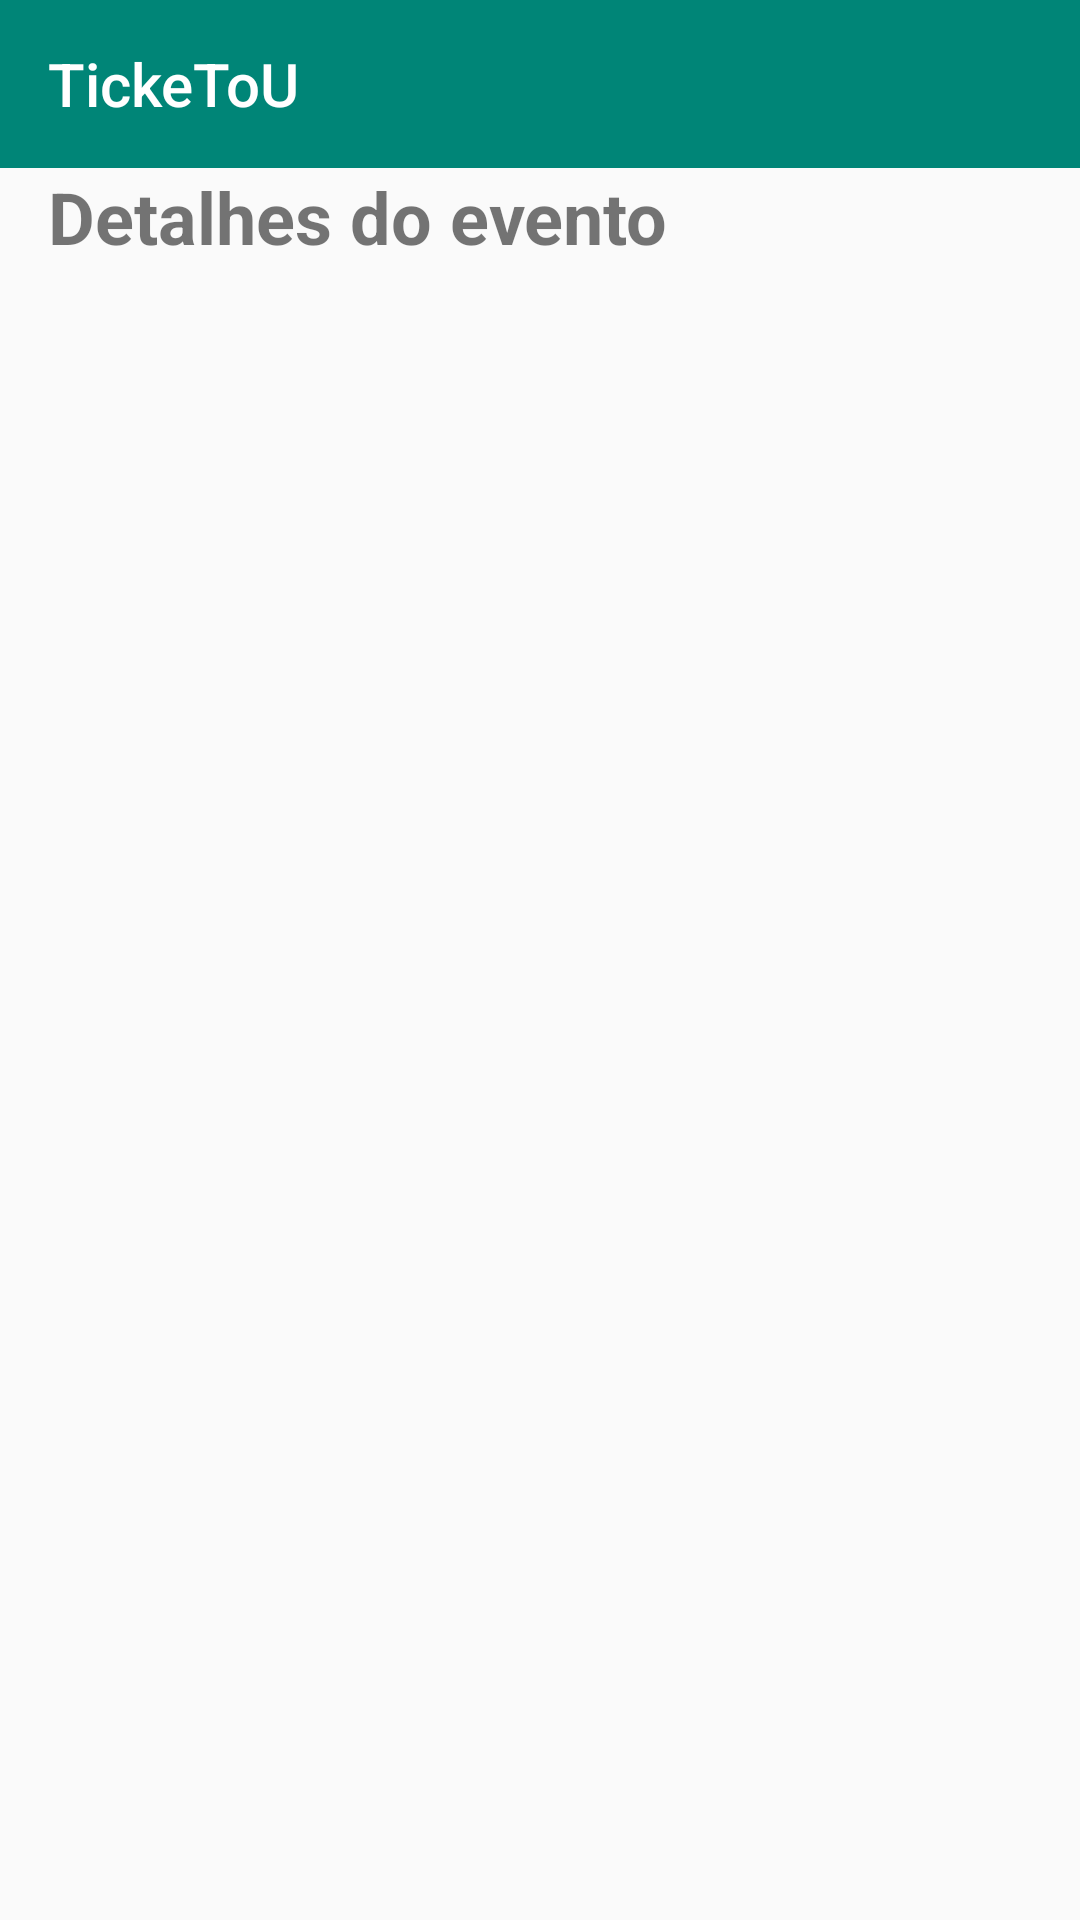

The Android layout XML behind this screen, and the referenced resources:
<!-- AndroidManifest.xml: application theme AppTheme -->
<!-- res/layout/activity_event_detail.xml -->
<?xml version="1.0" encoding="utf-8"?>
<androidx.constraintlayout.widget.ConstraintLayout xmlns:android="http://schemas.android.com/apk/res/android"
    android:layout_width="match_parent"
    android:layout_height="match_parent"
    xmlns:app="http://schemas.android.com/apk/res-auto">

    <Toolbar
        android:id="@+id/toolbar"
        android:layout_width="match_parent"
        android:layout_height="wrap_content"
        app:layout_constraintTop_toTopOf="parent"
        app:layout_constraintStart_toStartOf="parent"
        android:title="@string/app_display_name"
        android:titleTextColor="@android:color/white"
        android:background="@color/colorPrimary"/>

    <androidx.constraintlayout.widget.Guideline
        android:id="@+id/guideline_start"
        android:layout_width="match_parent"
        android:layout_height="match_parent"
        android:orientation="vertical"
        app:layout_constraintGuide_begin="16dp"/>

    <androidx.constraintlayout.widget.Guideline
        android:id="@+id/guideline_end"
        android:layout_width="match_parent"
        android:layout_height="match_parent"
        android:orientation="vertical"
        app:layout_constraintGuide_end="16dp"/>

    <TextView
        android:id="@+id/label"
        android:layout_width="0dp"
        android:layout_height="wrap_content"
        android:textStyle="bold"
        android:textSize="24sp"
        android:text="Detalhes do evento"
        app:layout_constraintTop_toBottomOf="@id/toolbar"
        app:layout_constraintStart_toEndOf="@id/guideline_start"
        app:layout_constraintEnd_toStartOf="@id/guideline_end"/>

    <TextView
        android:id="@+id/event_detail_name"
        android:layout_width="0dp"
        android:layout_height="wrap_content"
        android:layout_marginTop="16dp"
        app:layout_constraintStart_toEndOf="@id/guideline_start"
        app:layout_constraintEnd_toStartOf="@id/guideline_end"
        app:layout_constraintTop_toBottomOf="@id/label"/>

    <TextView
        android:id="@+id/event_detail_description"
        android:layout_width="0dp"
        android:layout_height="wrap_content"
        android:layout_marginTop="16dp"
        app:layout_constraintStart_toEndOf="@id/guideline_start"
        app:layout_constraintEnd_toStartOf="@id/guideline_end"
        app:layout_constraintTop_toBottomOf="@id/event_detail_name"/>

    <TextView
        android:id="@+id/event_detail_address"
        android:layout_width="0dp"
        android:layout_height="wrap_content"
        android:layout_marginTop="16dp"
        app:layout_constraintStart_toEndOf="@id/guideline_start"
        app:layout_constraintEnd_toStartOf="@id/guideline_end"
        app:layout_constraintTop_toBottomOf="@id/event_detail_description"/>

    <TextView
        android:id="@+id/event_detail_ticket_quantity"
        android:layout_width="0dp"
        android:layout_height="wrap_content"
        android:layout_marginTop="16dp"
        app:layout_constraintStart_toEndOf="@id/guideline_start"
        app:layout_constraintEnd_toStartOf="@id/guideline_end"
        app:layout_constraintTop_toBottomOf="@id/event_detail_address"/>

    <TextView
        android:id="@+id/event_detail_date"
        android:layout_width="0dp"
        android:layout_height="wrap_content"
        android:layout_marginTop="16dp"
        app:layout_constraintStart_toEndOf="@id/guideline_start"
        app:layout_constraintEnd_toStartOf="@id/guideline_end"
        app:layout_constraintTop_toBottomOf="@id/event_detail_ticket_quantity"/>

    <TextView
        android:id="@+id/event_detail_price"
        android:layout_width="0dp"
        android:layout_height="wrap_content"
        android:layout_marginTop="16dp"
        app:layout_constraintStart_toEndOf="@id/guideline_start"
        app:layout_constraintEnd_toStartOf="@id/guideline_end"
        app:layout_constraintTop_toBottomOf="@id/event_detail_date"/>


</androidx.constraintlayout.widget.ConstraintLayout>
<!-- resources referenced by this layout -->
<resources>
  <color name="colorPrimary">#008577</color>
  <string name="app_display_name">TickeToU</string>
  <style name="AppTheme" parent="Theme.AppCompat.Light.DarkActionBar">
          
          <item name="colorPrimary">@color/colorPrimary</item>
          <item name="colorPrimaryDark">@color/colorPrimaryDark</item>
          <item name="colorAccent">@color/colorAccent</item>
      </style>
  <color name="colorPrimaryDark">#00574B</color>
  <color name="colorAccent">#D81B60</color>
</resources>
